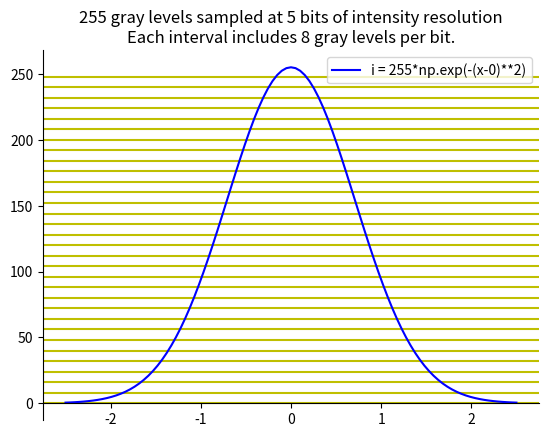

This figure's Python source:
"""Suppose that a flat area with center at x0 , y0  is illuminated by a light source with
intensity distribution

i(x, y) = Ke-[(x - x0)^2 + (y - y0)^2].

Assume for simplicity that the reflectance of the area is constant and equal to
1.0, and let K=255. If the resulting image is digitized with k bits of intensity res-
olution, and the eye can detect an abrupt change of eight shades of intensity be-
tween adjacent pixels, what value of k will cause visible false contouring?"""

import numpy as np
import matplotlib.pyplot as plt

bits = 5

x = np.linspace(-2.5, 2.5, 99)
i = 255*np.exp(-(x-0)**2)

shades_per_bit = int(256 / 2 ** bits)

fig = plt.figure()
ax = fig.add_subplot(1, 1, 1)
ax.spines['bottom'].set_position('zero')
ax.spines['right'].set_color('none')
ax.spines['top'].set_color('none')
ax.xaxis.set_ticks_position('bottom')
ax.yaxis.set_ticks_position('left')

# plot the gray level intervals for a given
# bit image
for shade in np.arange(0, 255, shades_per_bit):
    plt.axhline(y=shade, color='y', linestyle='-')

# plot the function
plt.plot(x,i, 'b', label='i = 255*np.exp(-(x-0)**2)')
plt.legend(loc='upper right')

plt.title(f"255 gray levels sampled at {bits} bits of intensity resolution\nEach interval includes {shades_per_bit} gray levels per bit.")

# show the plot
plt.show()

